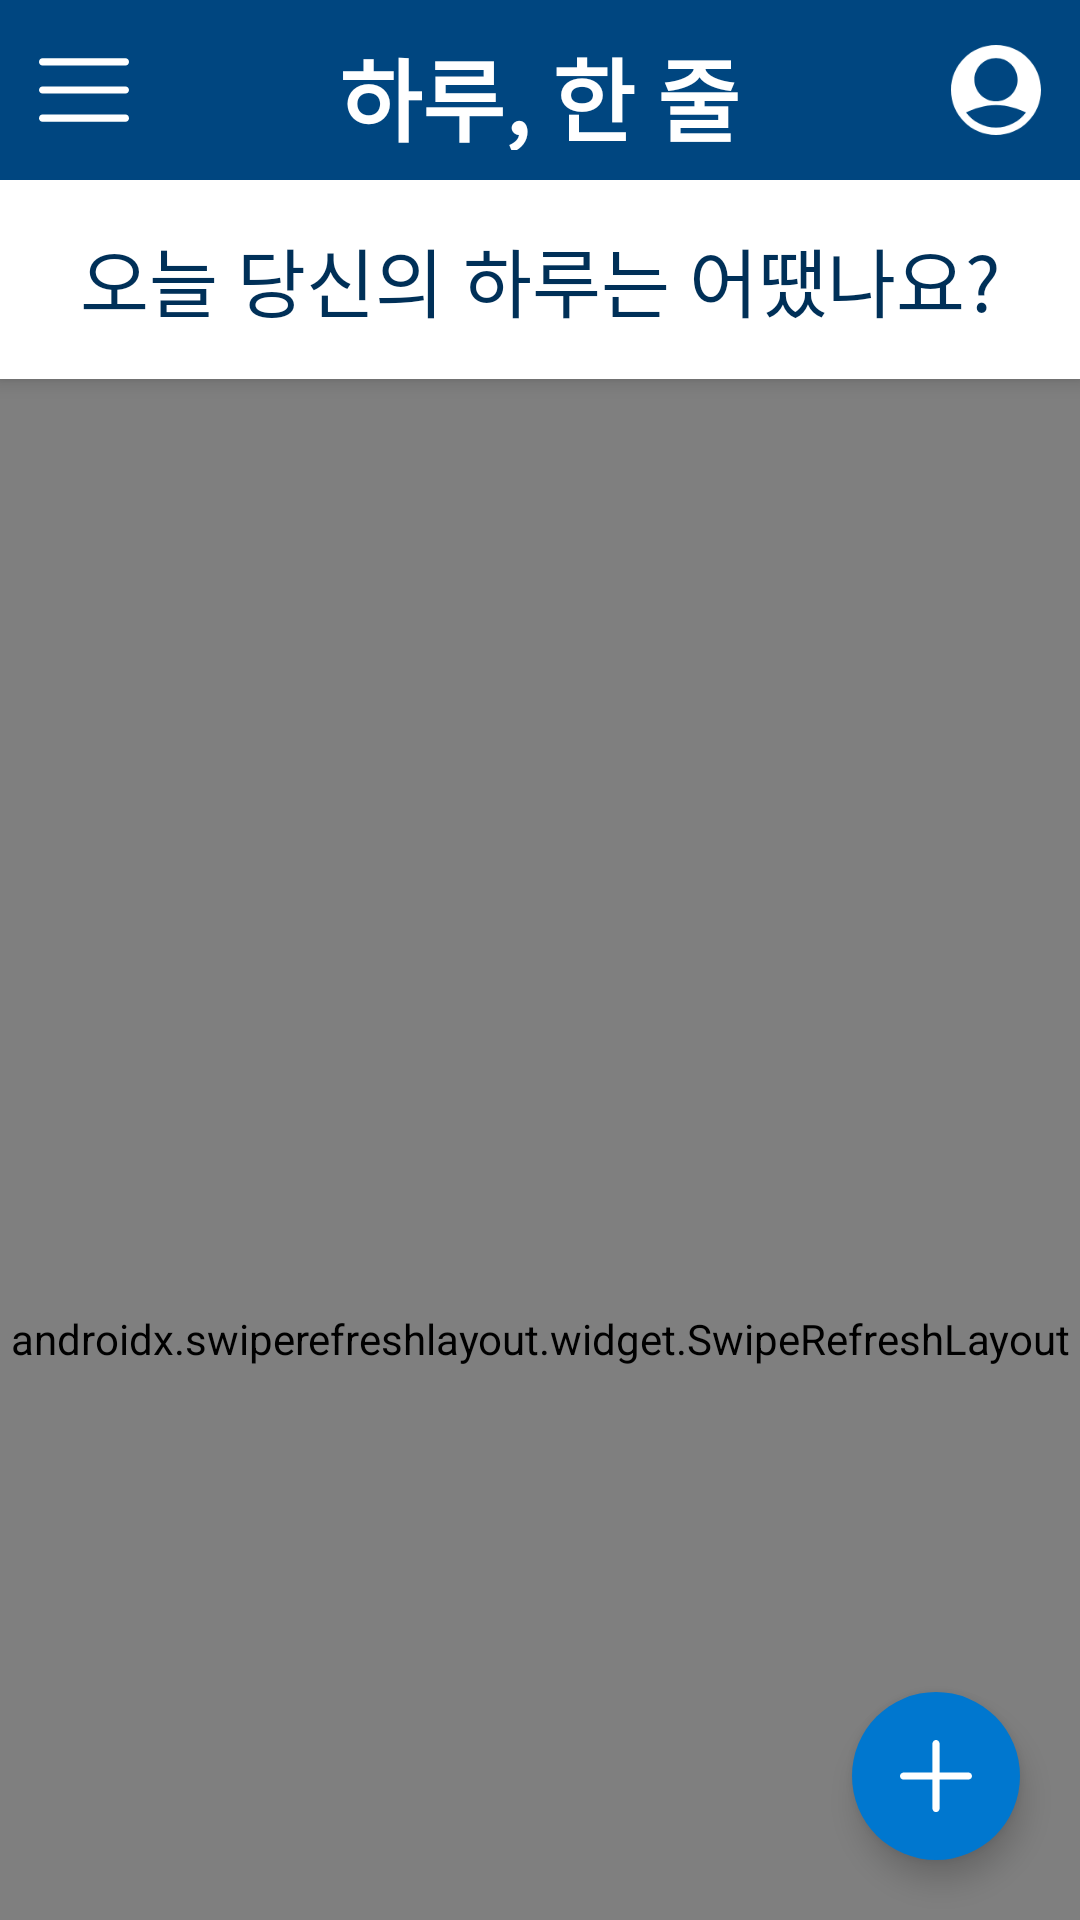

Write the Android layout XML for this screen, with the resource values it uses.
<!-- AndroidManifest.xml: application theme AppTheme -->
<!-- res/layout/activity_home.xml -->
<?xml version="1.0" encoding="utf-8"?>
<androidx.coordinatorlayout.widget.CoordinatorLayout xmlns:android="http://schemas.android.com/apk/res/android"
    xmlns:app="http://schemas.android.com/apk/res-auto"
    xmlns:tools="http://schemas.android.com/tools"
    android:layout_width="match_parent"
    android:layout_height="match_parent"
    tools:context=".ui.home.HomeActivity">

    <com.google.android.material.appbar.AppBarLayout
        android:id="@+id/appBar"
        android:layout_width="match_parent"
        android:layout_height="wrap_content">

        <com.google.android.material.appbar.CollapsingToolbarLayout
            android:layout_width="match_parent"
            android:layout_height="wrap_content"
            android:background="#fff"
            app:layout_scrollFlags="scroll|enterAlways">

            <LinearLayout
                android:layout_width="match_parent"
                android:layout_height="wrap_content"
                android:orientation="vertical">

                <RelativeLayout
                    android:layout_width="match_parent"
                    android:layout_height="@dimen/toolbarHeight"
                    android:background="@color/colorPrimary">

                    <ImageView
                        android:id="@+id/btn_menu"
                        android:layout_width="30dp"
                        android:layout_height="30dp"
                        android:layout_alignParentStart="true"
                        android:layout_centerVertical="true"
                        android:layout_margin="13dp"
                        android:src="@drawable/ic_menu"
                        android:tint="@android:color/white" />

                    <TextView
                        android:id="@+id/title"
                        android:layout_width="wrap_content"
                        android:layout_height="wrap_content"
                        android:layout_centerInParent="true"
                        android:layout_margin="10dp"
                        android:fontFamily="@font/cafe24_oneprettynight"
                        android:text="@string/app_name"
                        android:textColor="#ffffff"
                        android:textSize="30sp"
                        android:textStyle="bold" />

                    <ImageView
                        android:id="@+id/btn_user"
                        android:layout_width="30dp"
                        android:layout_height="30dp"
                        android:layout_alignParentEnd="true"
                        android:layout_centerVertical="true"
                        android:layout_margin="13dp"
                        android:src="@drawable/ic_user"
                        android:tint="@android:color/white" />

                </RelativeLayout>

                <LinearLayout
                    android:layout_width="match_parent"
                    android:layout_height="wrap_content"
                    android:orientation="horizontal">

                    <TextView
                        android:layout_width="match_parent"
                        android:layout_height="wrap_content"
                        android:fontFamily="@font/font_cafe24_oneprettynight"
                        android:gravity="center"
                        android:padding="15dp"
                        android:text="오늘 당신의 하루는 어땠나요?"
                        android:textColor="@color/colorPrimaryDark"
                        android:textSize="25sp" />

                </LinearLayout>

            </LinearLayout>

        </com.google.android.material.appbar.CollapsingToolbarLayout>

    </com.google.android.material.appbar.AppBarLayout>

    <androidx.core.widget.NestedScrollView
        android:id="@+id/nestedScrollView"
        android:layout_width="match_parent"
        android:layout_height="match_parent"
        android:descendantFocusability="blocksDescendants"
        android:fillViewport="true"
        android:scrollbars="none"
        app:layout_behavior="@string/appbar_scrolling_view_behavior">

        <androidx.swiperefreshlayout.widget.SwipeRefreshLayout
            android:id="@+id/swipeRefreshLayout"
            android:layout_width="match_parent"
            android:layout_height="match_parent">

            <androidx.recyclerview.widget.RecyclerView
                android:id="@+id/rv_main"
                android:layout_width="match_parent"
                android:layout_height="match_parent"
                app:layout_behavior="@string/appbar_scrolling_view_behavior" />

        </androidx.swiperefreshlayout.widget.SwipeRefreshLayout>

    </androidx.core.widget.NestedScrollView>

    <com.google.android.material.floatingactionbutton.FloatingActionButton
        android:id="@+id/btn_post"
        android:layout_width="wrap_content"
        android:layout_height="wrap_content"
        android:src="@drawable/ic_only_plus"
        android:layout_gravity="end|bottom"
        android:backgroundTint="@color/colorPrimaryLight"
        android:layout_margin="20dp"
        app:borderWidth="0dp"
        app:rippleColor="@color/colorPrimary" />

    <LinearLayout
        android:id="@+id/tutorial"
        android:layout_width="match_parent"
        android:layout_height="wrap_content"
        android:layout_gravity="bottom|center_horizontal"
        android:layout_margin="50dp"
        android:background="@drawable/rounded_grey"
        android:orientation="vertical"
        android:visibility="gone">

        <TextView
            android:layout_width="match_parent"
            android:layout_height="wrap_content"
            android:fontFamily="@font/font_cafe24_oneprettynight"
            android:gravity="center"
            android:paddingTop="30dp"
            android:paddingBottom="10dp"
            android:text="오늘을 기록해보세요!"
            android:textColor="#000000"
            android:textSize="20dp" />

        <ImageView
            android:layout_width="wrap_content"
            android:layout_height="wrap_content"
            android:layout_gravity="end"
            android:padding="10dp"
            android:src="@drawable/ic_diagonal_arrows" />
    </LinearLayout>

</androidx.coordinatorlayout.widget.CoordinatorLayout>
<!-- resources referenced by this layout -->
<resources>
  <color name="colorPrimary">#004680</color>
  <color name="colorPrimaryDark">#003058</color>
  <color name="colorPrimaryLight">#0077CF</color>
  <dimen name="toolbarHeight">60dp</dimen>
  <!-- drawable ic_diagonal_arrows (drawable) -->
  <vector xmlns:android="http://schemas.android.com/apk/res/android"
      android:width="24dp"
      android:height="24dp"
      android:viewportWidth="383.88"
      android:viewportHeight="383.88">
      <path
          android:fillColor="#000000"
          android:pathData="M373.202,85.213c-5.891,0 -10.667,4.776 -10.667,10.667v251.584L18.088,2.994C13.85,-1.098 7.098,-0.981 3.005,3.256c-3.992,4.134 -3.992,10.687 0,14.821l344.448,344.469H95.869c-5.891,0 -10.667,4.776 -10.667,10.667c0,5.891 4.776,10.667 10.667,10.667h277.333c5.891,0 10.667,-4.776 10.667,-10.667V95.88C383.869,89.989 379.093,85.213 373.202,85.213z" />
  </vector>
  <!-- drawable ic_menu (drawable) -->
  <vector xmlns:android="http://schemas.android.com/apk/res/android"
      android:width="24dp"
      android:height="24dp"
      android:viewportWidth="512"
      android:viewportHeight="512">
      <path
          android:fillColor="#FFFFFF"
          android:pathData="M492,236H20c-11.046,0 -20,8.954 -20,20c0,11.046 8.954,20 20,20h472c11.046,0 20,-8.954 20,-20S503.046,236 492,236z" />
      <path
          android:fillColor="#FFFFFF"
          android:pathData="M492,76H20C8.954,76 0,84.954 0,96s8.954,20 20,20h472c11.046,0 20,-8.954 20,-20S503.046,76 492,76z" />
      <path
          android:fillColor="#FFFFFF"
          android:pathData="M492,396H20c-11.046,0 -20,8.954 -20,20c0,11.046 8.954,20 20,20h472c11.046,0 20,-8.954 20,-20C512,404.954 503.046,396 492,396z" />
  </vector>
  <!-- drawable ic_only_plus (drawable) -->
  <vector xmlns:android="http://schemas.android.com/apk/res/android"
      android:width="24dp"
      android:height="24dp"
      android:viewportWidth="426.66666"
      android:viewportHeight="426.66666">
      <path
          android:fillColor="#FFFFFF"
          android:pathData="m405.332,192h-170.664v-170.668c0,-11.773 -9.559,-21.332 -21.336,-21.332 -11.773,0 -21.332,9.559 -21.332,21.332v170.668h-170.668c-11.773,0 -21.332,9.559 -21.332,21.332 0,11.777 9.559,21.336 21.332,21.336h170.668v170.664c0,11.777 9.559,21.336 21.332,21.336 11.777,0 21.336,-9.559 21.336,-21.336v-170.664h170.664c11.777,0 21.336,-9.559 21.336,-21.336 0,-11.773 -9.559,-21.332 -21.336,-21.332zM405.332,192" />
  </vector>
  <!-- drawable ic_user (drawable) -->
  <vector xmlns:android="http://schemas.android.com/apk/res/android"
      android:width="24dp"
      android:height="24dp"
      android:viewportWidth="512"
      android:viewportHeight="512">
      <path
          android:fillColor="#FFFFFF"
          android:pathData="M256,0C114.844,0 0,114.844 0,256s114.844,256 256,256s256,-114.844 256,-256S397.156,0 256,0zM256,74.667c67.635,0 122.667,55.031 122.667,122.667S323.635,320 256,320s-122.667,-55.031 -122.667,-122.667S188.365,74.667 256,74.667zM256,469.333c-69.707,0 -131.52,-33.755 -170.473,-85.615c42.676,-20.534 103.621,-42.385 170.473,-42.385c66.857,0 127.807,21.854 170.474,42.383C387.521,435.577 325.708,469.333 256,469.333z" />
  </vector>
  <!-- drawable rounded_grey (drawable) -->
  <?xml version="1.0" encoding="utf-8"?>
  <shape
      xmlns:android="http://schemas.android.com/apk/res/android"
      android:shape="rectangle">
      <corners android:radius="10dip" />
      <solid android:color="#B4B4B4" />
      <stroke
          android:color="#B4B4B4"
          android:width="1dp" />
  </shape>
  <string name="app_name">하루, 한 줄</string>
  <style name="AppTheme" parent="Theme.AppCompat.Light.DarkActionBar">
          
          <item name="windowNoTitle">true</item>
          <item name="colorPrimary">@color/colorPrimary</item>
          <item name="colorPrimaryDark">@color/colorPrimaryDark</item>
          <item name="colorAccent">@color/colorAccent</item>
      </style>
  <color name="colorAccent">#D81B60</color>
</resources>
